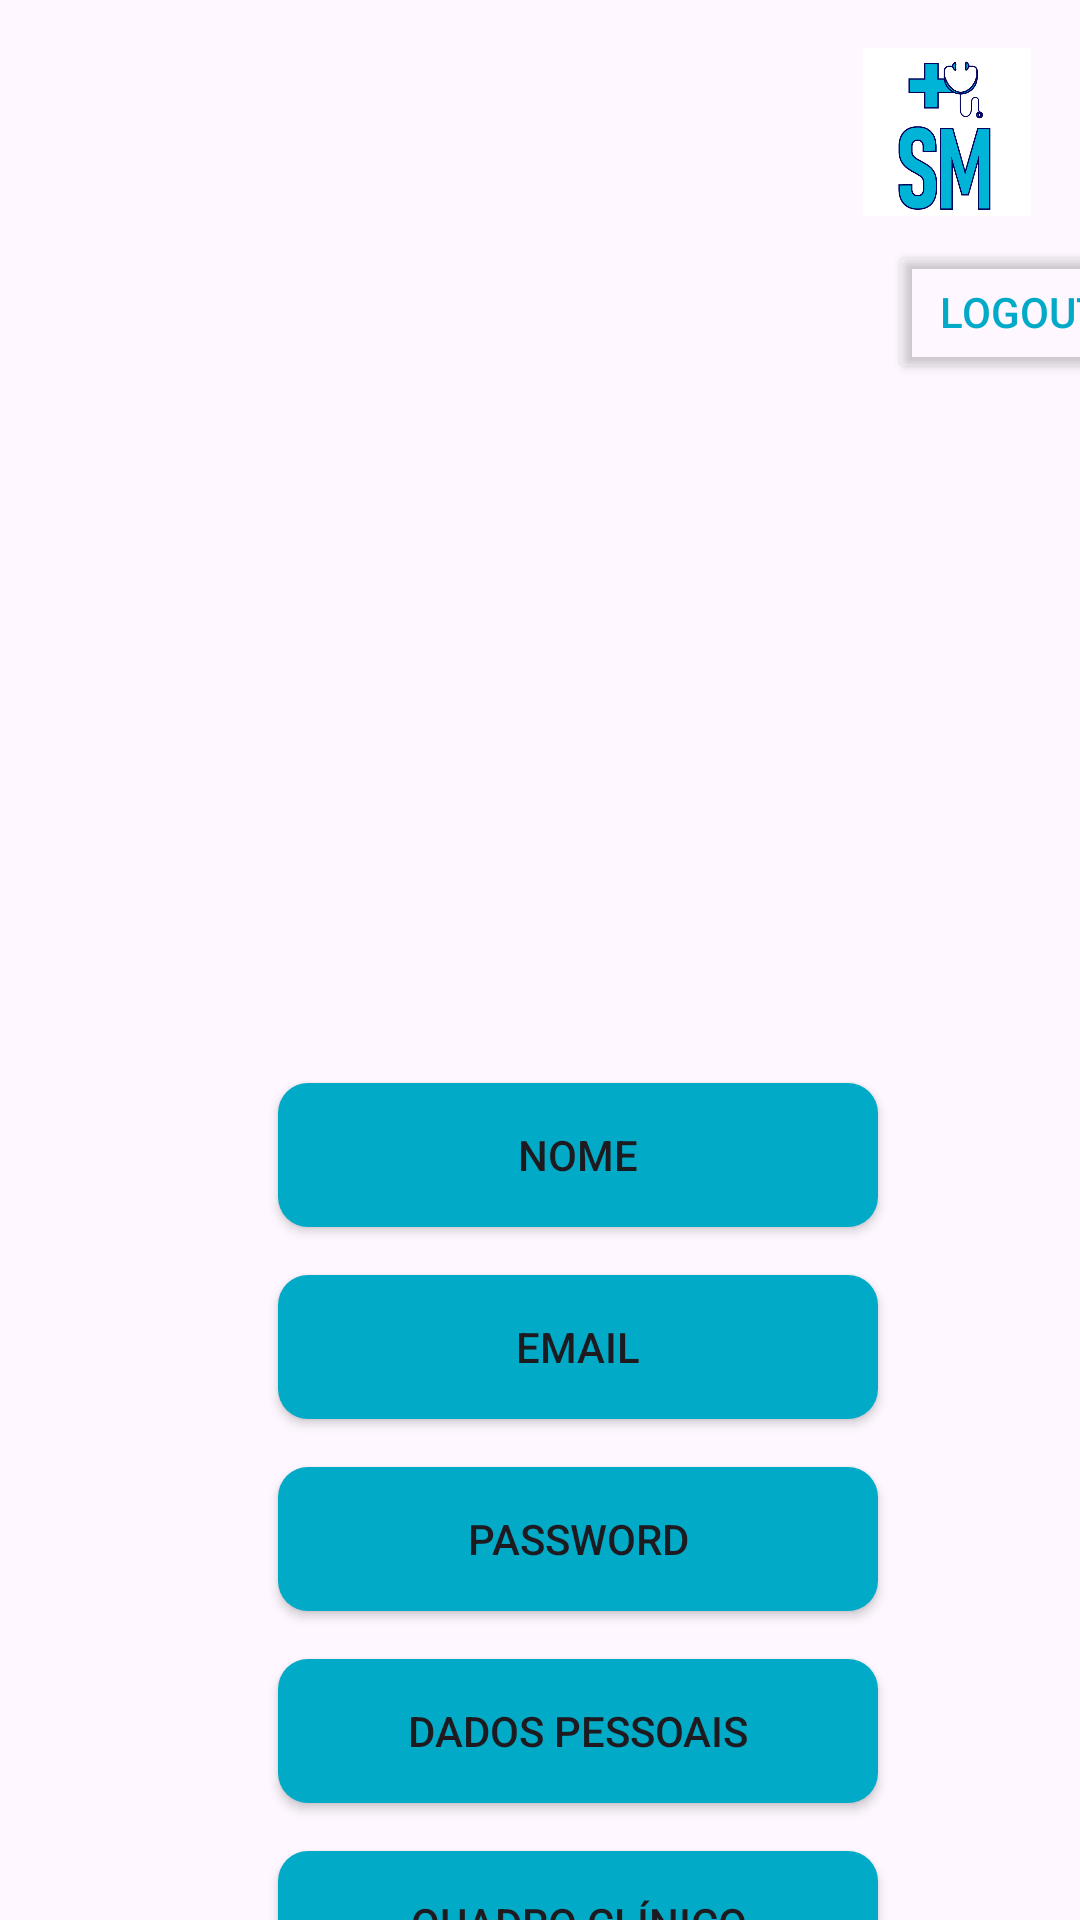

Produce the Android XML layout that renders to this screen, including the resource entries it uses.
<!-- AndroidManifest.xml: application theme Theme.SaudeMais -->
<!-- res/layout/activity_perfil.xml -->
<?xml version="1.0" encoding="utf-8"?>
<androidx.constraintlayout.widget.ConstraintLayout xmlns:android="http://schemas.android.com/apk/res/android"
    xmlns:app="http://schemas.android.com/apk/res-auto"
    xmlns:tools="http://schemas.android.com/tools"
    android:id="@+id/main"
    android:layout_width="match_parent"
    android:layout_height="match_parent"
    tools:context=".Perfil">

    <ImageView
        android:id="@+id/imageView5"
        android:layout_width="57dp"
        android:layout_height="56dp"
        android:layout_marginTop="16dp"
        android:layout_marginEnd="16dp"
        app:layout_constraintEnd_toEndOf="parent"
        app:layout_constraintTop_toTopOf="parent"
        app:srcCompat="@drawable/logo" />

    <Button
        android:id="@+id/pass"
        android:layout_width="0dp"
        android:layout_height="wrap_content"
        android:layout_marginTop="16dp"
        android:background="@drawable/botao"
        android:text="Password"
        app:backgroundTint="#01AAC7"
        app:layout_constraintEnd_toEndOf="@+id/email"
        app:layout_constraintHorizontal_bias="0.0"
        app:layout_constraintStart_toStartOf="@+id/email"
        app:layout_constraintTop_toBottomOf="@+id/email" />

    <Button
        android:id="@+id/doencas"
        android:layout_width="0dp"
        android:layout_height="wrap_content"
        android:layout_marginTop="16dp"
        android:background="@drawable/botao"
        android:text="Quadro Clínico"
        app:backgroundTint="#01AAC7"
        app:layout_constraintEnd_toEndOf="@+id/dados"
        app:layout_constraintHorizontal_bias="0.0"
        app:layout_constraintStart_toStartOf="@+id/dados"
        app:layout_constraintTop_toBottomOf="@+id/dados" />

    <Button
        android:id="@+id/nome"
        android:layout_width="200dp"
        android:layout_height="wrap_content"
        android:layout_marginStart="173dp"
        android:layout_marginTop="32dp"
        android:layout_marginEnd="148dp"
        android:background="@drawable/botao"
        android:text="Nome"
        app:backgroundTint="#01AAC7"
        app:layout_constraintEnd_toEndOf="parent"
        app:layout_constraintStart_toStartOf="parent"
        app:layout_constraintTop_toBottomOf="@+id/user" />

    <Button
        android:id="@+id/email"
        android:layout_width="0dp"
        android:layout_height="wrap_content"
        android:layout_marginTop="16dp"
        android:background="@drawable/botao"
        android:text="Email"
        app:backgroundTint="#01AAC7"
        app:layout_constraintEnd_toEndOf="@+id/nome"
        app:layout_constraintHorizontal_bias="0.0"
        app:layout_constraintStart_toStartOf="@+id/nome"
        app:layout_constraintTop_toBottomOf="@+id/nome" />

    <Button
        android:id="@+id/dados"
        android:layout_width="0dp"
        android:layout_height="wrap_content"
        android:layout_marginTop="16dp"
        android:background="@drawable/botao"
        android:text="Dados Pessoais"
        app:backgroundTint="#01AAC7"
        app:layout_constraintEnd_toEndOf="@+id/pass"
        app:layout_constraintHorizontal_bias="0.0"
        app:layout_constraintStart_toStartOf="@+id/pass"
        app:layout_constraintTop_toBottomOf="@+id/pass" />

    <Button
        android:id="@+id/logout"
        android:layout_width="wrap_content"
        android:layout_height="wrap_content"
        android:layout_marginStart="296dp"
        android:layout_marginTop="80dp"
        android:layout_marginEnd="22dp"
        android:textColor="#01AAC7"
        android:backgroundTint="#0001AAC7"
        android:text="Logout"
        app:layout_constraintEnd_toEndOf="parent"
        app:layout_constraintHorizontal_bias="0.0"
        app:layout_constraintStart_toStartOf="parent"
        app:layout_constraintTop_toTopOf="parent" />

    <TextView
        android:id="@+id/user"
        android:layout_width="193dp"
        android:layout_height="173dp"
        android:layout_marginTop="156dp"
        app:layout_constraintEnd_toEndOf="parent"
        app:layout_constraintStart_toStartOf="parent"
        app:layout_constraintTop_toTopOf="parent" />

    <TextView
        android:id="@+id/tvNome"
        android:layout_width="75dp"
        android:layout_height="22dp"
        android:layout_marginStart="30dp"
        android:layout_marginTop="80dp"

        app:layout_constraintEnd_toStartOf="@+id/logout"
        app:layout_constraintHorizontal_bias="0.0"
        app:layout_constraintStart_toStartOf="parent"
        app:layout_constraintTop_toTopOf="parent" />

    <TextView
        android:id="@+id/tvIdade"
        android:layout_width="0dp"
        android:layout_height="wrap_content"
        android:layout_marginTop="8dp"

        app:layout_constraintEnd_toEndOf="@+id/tvNome"
        app:layout_constraintStart_toStartOf="@+id/tvNome"
        app:layout_constraintTop_toBottomOf="@+id/tvNome" />

    <TextView
        android:id="@+id/tvGenero"
        android:layout_width="0dp"
        android:layout_height="wrap_content"
        android:layout_marginTop="8dp"
        app:layout_constraintEnd_toEndOf="@+id/tvIdade"
        app:layout_constraintStart_toStartOf="@+id/tvIdade"
        app:layout_constraintTop_toBottomOf="@+id/tvIdade" />

    <TextView
        android:id="@+id/tvAltura"
        android:layout_width="0dp"
        android:layout_height="wrap_content"
        android:layout_marginTop="8dp"

        app:layout_constraintEnd_toEndOf="@+id/tvGenero"
        app:layout_constraintStart_toStartOf="@+id/tvGenero"
        app:layout_constraintTop_toBottomOf="@+id/tvGenero" />

    <TextView
        android:id="@+id/tvPeso"
        android:layout_width="0dp"
        android:layout_height="wrap_content"
        android:layout_marginTop="8dp"

        app:layout_constraintEnd_toEndOf="@+id/tvAltura"
        app:layout_constraintStart_toStartOf="@+id/tvAltura"
        app:layout_constraintTop_toBottomOf="@+id/tvAltura" />

</androidx.constraintlayout.widget.ConstraintLayout>
<!-- resources referenced by this layout -->
<resources>
  <!-- drawable botao (drawable) -->
  <?xml version="1.0" encoding="utf-8"?>
  <shape xmlns:android="http://schemas.android.com/apk/res/android"
      android:shape="rectangle">
  
      <solid android:color="#FFFFFF" />
      <corners android:radius="10dp"/>
  
  </shape>
  <!-- drawable logo: png bitmap (drawable, 19953 bytes) -->
  <style name="Theme.SaudeMais" parent="Base.Theme.SaudeMais" />
  <style name="Base.Theme.SaudeMais" parent="Theme.Material3.DayNight.NoActionBar">
          
          
      </style>
</resources>
